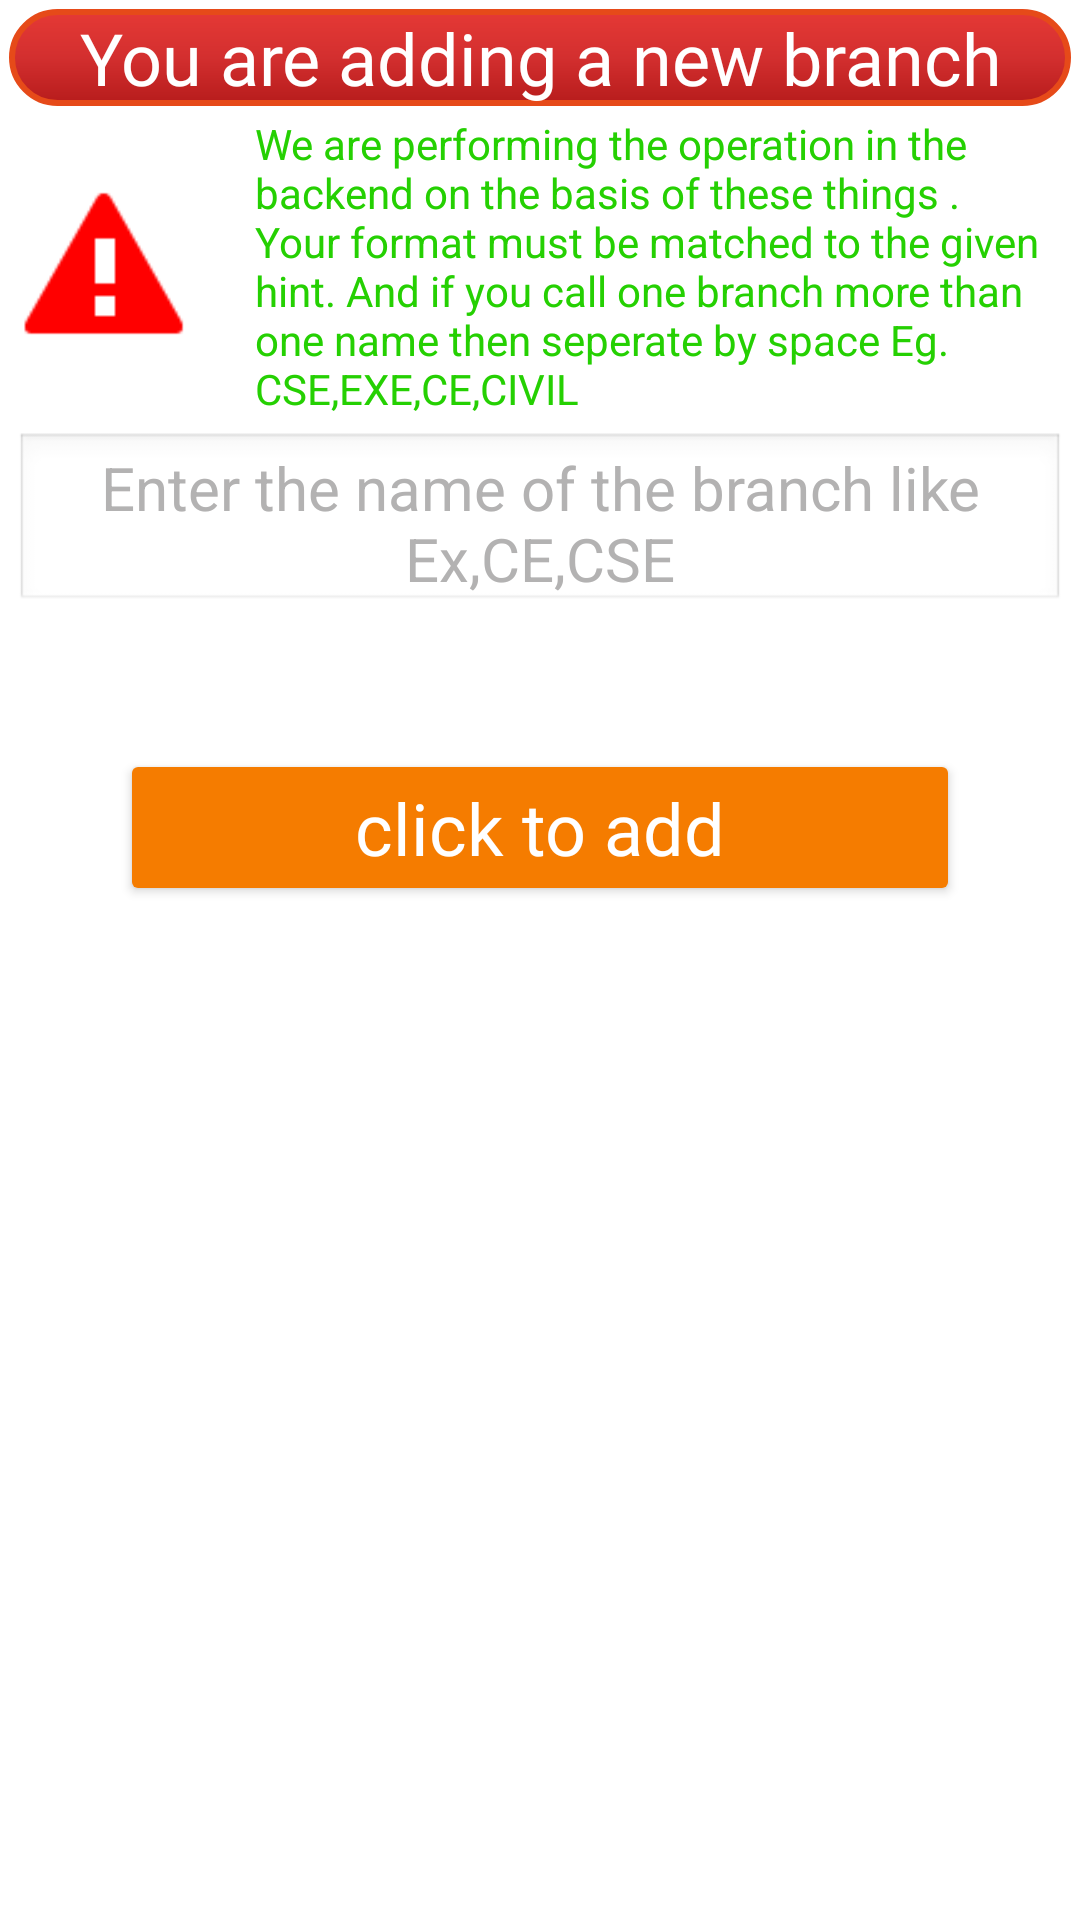

Reconstruct the res/layout file that produces this screen, plus the resources it refers to.
<!-- AndroidManifest.xml: application theme Theme.Attendance -->
<!-- res/layout/activity_add_branch.xml -->
<?xml version="1.0" encoding="utf-8"?>
<LinearLayout xmlns:android="http://schemas.android.com/apk/res/android"
    xmlns:app="http://schemas.android.com/apk/res-auto"
    xmlns:tools="http://schemas.android.com/tools"
    android:layout_width="match_parent"
    android:layout_height="match_parent"
    android:background="@color/white"
    android:orientation="vertical"
    tools:context=".TeacherActivity.AddBranch">

    <ScrollView
        android:layout_width="match_parent"
        android:layout_height="match_parent">

        <LinearLayout
            android:layout_width="match_parent"
            android:layout_height="wrap_content"
            android:orientation="vertical">

            <TextView
                android:id="@+id/developer4"
                android:layout_width="match_parent"
                android:layout_height="wrap_content"
                android:layout_margin="3dp"
                android:background="@drawable/text_bg"
                android:fontFamily="@font/baloo_bhai"
                android:text="You are adding a new branch"
                android:textAlignment="center"
                android:textColor="#FFFFFF"
                android:textSize="24sp" />

            <LinearLayout
                android:layout_width="match_parent"
                android:layout_height="match_parent"
                android:gravity="center"
                android:orientation="horizontal">

                <ImageView
                    android:id="@+id/image2323View3"
                    android:layout_width="60dp"
                    android:layout_height="60dp"
                    android:layout_margin="5dp"
                    android:src="@android:drawable/stat_sys_warning"
                    app:tint="#FF0000" />

                <TextView
                    android:id="@+id/textVie232332w3"
                    android:layout_width="match_parent"
                    android:layout_height="wrap_content"
                    android:layout_marginLeft="5dp"
                    android:paddingLeft="10dp"
                    android:text="@string/note"
                    android:textColor="#25D002" />

            </LinearLayout>

            <EditText
                android:id="@+id/tBranchName"
                android:layout_width="match_parent"
                android:layout_height="wrap_content"
                android:layout_marginLeft="5dp"
                android:layout_marginTop="10dp"
                android:layout_marginRight="5dp"
                android:layout_margin="5dp"
                android:layout_marginBottom="10dp"
                android:background="@android:drawable/edit_text"
                android:ems="40"
                android:hint="Enter the name of the branch like Ex,CE,CSE"
                android:inputType="textMultiLine|textPersonName"
                android:padding="5dp"
                android:textAlignment="center"
                android:textColorHint="#B3B2B2"
                android:textColor="#252525"
                android:textSize="20sp"
                tools:ignore="TouchTargetSizeCheck" />

            <Button
                android:id="@+id/tInsertBranch"
                android:layout_width="match_parent"
                android:layout_height="wrap_content"
                android:layout_gravity="center"
                android:layout_margin="40dp"
                android:backgroundTint="@color/textColor"
                android:textAllCaps="false"
                android:fontFamily="@font/baloo_bhai"
                android:paddingLeft="10dp"
                android:paddingRight="10dp"
                android:text="click to add"
                android:textAlignment="center"
                android:textColor="#FFFFFF"
                android:textSize="24sp" />
        </LinearLayout>
    </ScrollView>
</LinearLayout>
<!-- resources referenced by this layout -->
<resources>
  <color name="textColor">#F57C00</color>
  <color name="white">#FFFFFFFF</color>
  <!-- drawable text_bg (drawable) -->
  <?xml version="1.0" encoding="utf-8"?>
  <shape xmlns:android="http://schemas.android.com/apk/res/android">
  
      <gradient
          android:startColor="#E53935"
          android:centerColor="#D32F2F"
          android:endColor="#B71C1C" android:angle="-45"
          />
      <corners
          android:radius="30dp"
          />
      <stroke
          android:width="2dp"
          android:color="#E64A19"/>
  </shape>
  <string name="note">We are performing the operation in the backend on the basis of these things . Your format must be matched to the given hint. And if you call one branch more than one name then seperate by space Eg. CSE,EXE,CE,CIVIL</string>
  <style name="Theme.Attendance" parent="Theme.MaterialComponents.DayNight.DarkActionBar">
          
          <item name="colorPrimary">@color/purple_500</item>
          <item name="colorPrimaryVariant">@color/purple_700</item>
          <item name="colorOnPrimary">@color/white</item>
          
          <item name="colorSecondary">@color/teal_200</item>
          <item name="colorSecondaryVariant">@color/teal_700</item>
          <item name="colorOnSecondary">@color/black</item>
          
          <item name="android:statusBarColor" tools:targetApi="l">?attr/colorPrimaryVariant</item>
          
      </style>
  <color name="purple_500">#FF6200EE</color>
  <color name="purple_700">#FF3700B3</color>
  <color name="teal_200">#FF03DAC5</color>
  <color name="teal_700">#FF018786</color>
  <color name="black">#FF000000</color>
</resources>
